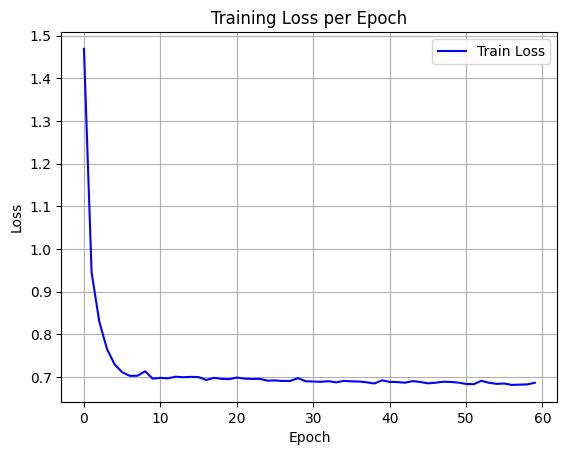

Data behind this chart, as committed beside it:
epoch, train_loss
0, 1.469
1, 0.9452
2, 0.8303
3, 0.7662
4, 0.7297
5, 0.711
6, 0.7025
7, 0.7027
8, 0.7132
9, 0.6959
10, 0.6978
11, 0.6967
12, 0.7005
13, 0.6992
14, 0.7002
15, 0.6995
16, 0.6928
17, 0.6978
18, 0.6955
19, 0.6947
20, 0.6985
21, 0.696
22, 0.6951
23, 0.6956
24, 0.6912
25, 0.6917
26, 0.6905
27, 0.6907
28, 0.6971
29, 0.6899
30, 0.6892
31, 0.6885
32, 0.69
33, 0.6872
34, 0.6906
35, 0.6896
36, 0.6893
37, 0.6873
38, 0.6846
39, 0.692
40, 0.6884
41, 0.6879
42, 0.6864
43, 0.6902
44, 0.6882
45, 0.6849
46, 0.6863
47, 0.6886
48, 0.6882
49, 0.6866
50, 0.6835
51, 0.6829
52, 0.6909
53, 0.6862
54, 0.6838
55, 0.6845
56, 0.6812
57, 0.6819
58, 0.6824
59, 0.6863
